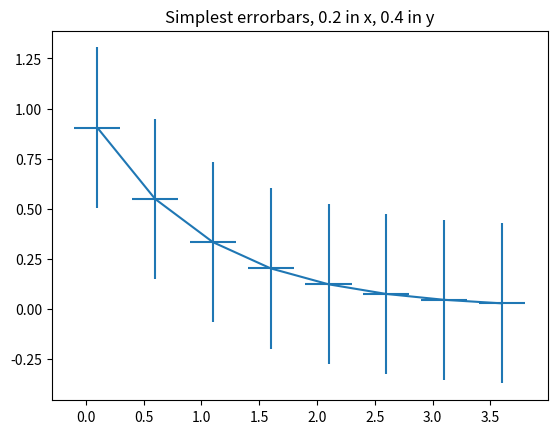
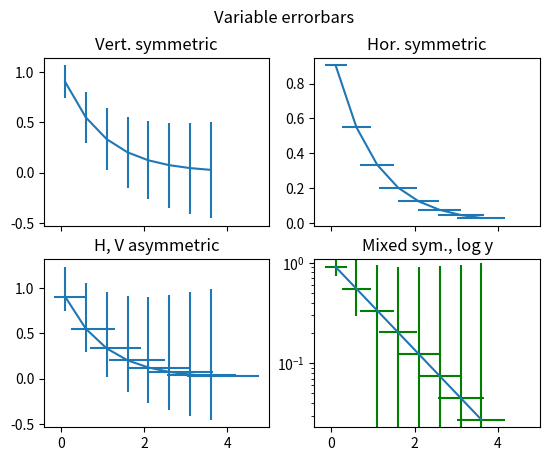

Source code (Python) for these figures, in order:
#!/usr/bin/env python
import numpy as np
import matplotlib.pyplot as plt

# example data
x = np.arange(0.1, 4, 0.5)
y = np.exp(-x)

# example variable error bar values
yerr = 0.1 + 0.2*np.sqrt(x)
xerr = 0.1 + yerr

# First illustrate basic pyplot interface, using defaults where possible.
plt.figure()
plt.errorbar(x, y, xerr=0.2, yerr=0.4)
plt.title("Simplest errorbars, 0.2 in x, 0.4 in y")

# Now switch to a more OO interface to exercise more features.
fig, axs = plt.subplots(nrows=2, ncols=2, sharex=True)
ax = axs[0,0]
ax.errorbar(x, y, yerr=yerr)
ax.set_title('Vert. symmetric')

# With 4 subplots, reduce the number of axis ticks to avoid crowding.
#ax.locator_params(nbins=4)

ax = axs[0,1]
ax.errorbar(x, y, xerr=xerr)
ax.set_title('Hor. symmetric')

ax = axs[1,0]
ax.errorbar(x, y, yerr=[yerr, 2*yerr], xerr=[xerr, 2*xerr])
ax.set_title('H, V asymmetric')

ax = axs[1,1]
ax.set_yscale('log')
# Here we have to be careful to keep all y values positive:
ylower = np.maximum(1e-2, y - yerr)
yerr_lower = y - ylower

ax.errorbar(x, y, yerr=[yerr_lower, 2*yerr], xerr=xerr, ecolor='g', capthick=2)
ax.set_title('Mixed sym., log y')

fig.suptitle('Variable errorbars')

plt.show()